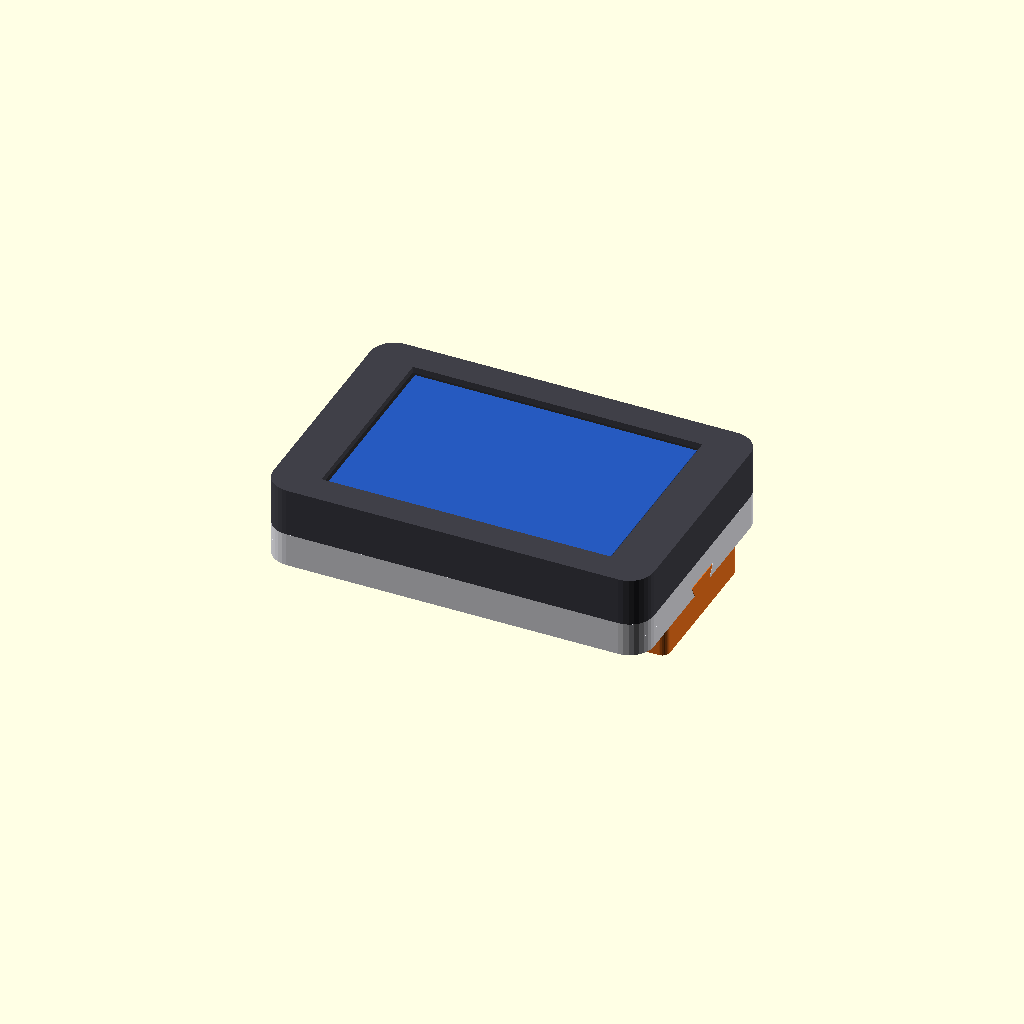
Cell 1: the model at its default parameters.
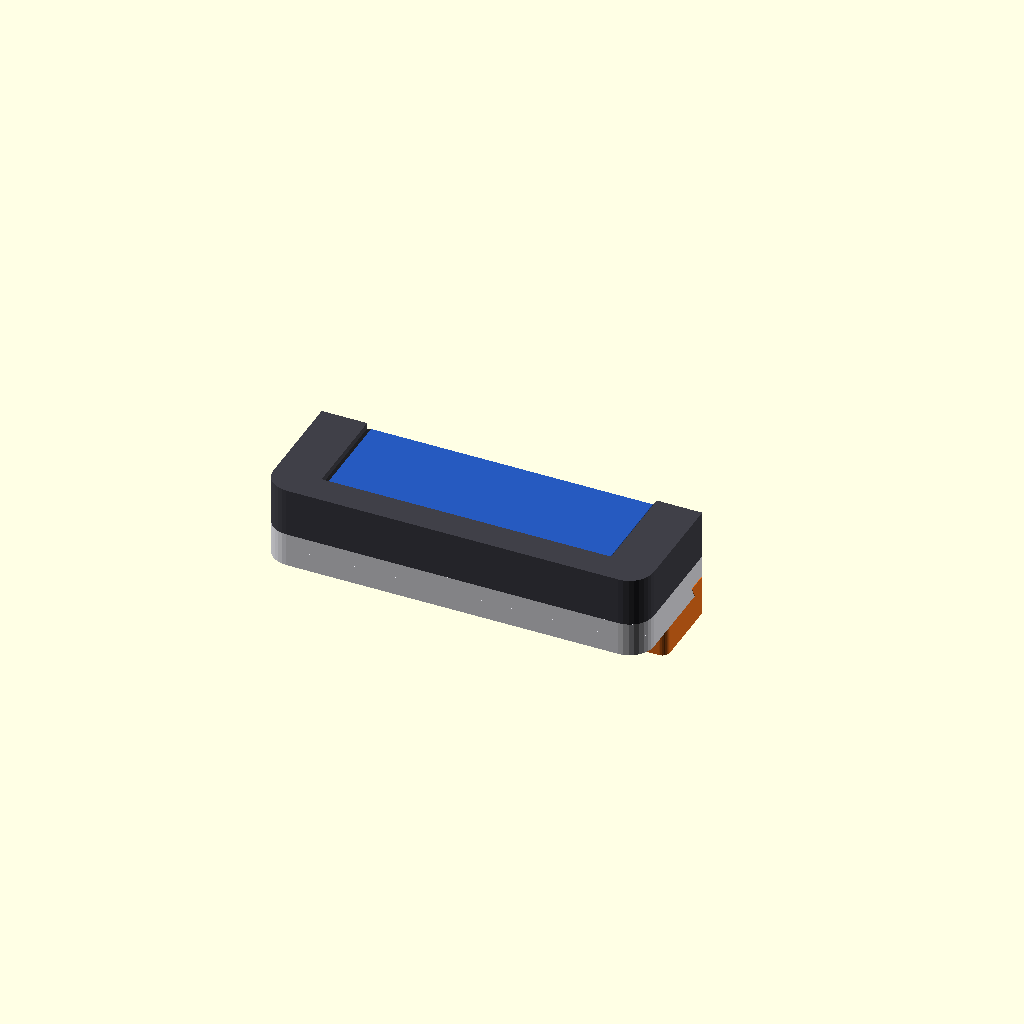
Cell 2: corte = true (everything else at default).
One fixed orthographic camera (rotation 55°, 0°, 25°; colour scheme Cornfield) for every cell.
The OpenSCAD source (case-3d/montagem.scad):
// montagem.scad: SÓ PARA VISUALIZAR (não é para imprimir).
// Mostra a case base com um módulo encaixado; "explodir" separa as peças.
include <pecas.scad>

modulo   = "bateria_jbl"; // [bateria_jbl, bateria_rontek, antena, nenhum]
explodir = 0;              // mm entre as peças (0 = montado)
corte    = false;          // true = corta ao meio para ver por dentro

module tudo() {
  translate([0, 0, 2 * explodir]) color([0.25, 0.25, 0.28]) moldura();
  translate([0, 0, explodir]) placa_fantasma();
  color([0.9, 0.9, 0.92]) tampa();
  translate([-explodir * 1.5, 0, -explodir]) {
    if (modulo == "bateria_jbl")    { color([0.95, 0.45, 0.1]) cartucho_bateria(0); tampa_cartucho(0); bateria_fantasma(0); }
    if (modulo == "bateria_rontek") { color([0.95, 0.45, 0.1]) cartucho_bateria(1); tampa_cartucho(1); bateria_fantasma(1); }
    if (modulo == "antena")         { color([0.2, 0.6, 0.9]) modulo_antena(); tampa_antena(); nrf_fantasma(); }
  }
}

if (corte) difference() { tudo(); translate([-200, trilho_y, -100]) cube([400, 200, 200]); }
else tudo();
Parameter table extracted from the source (name, type, default, range or options):
modulo: string, default "bateria_jbl", options "bateria_jbl", "bateria_rontek", "antena", "nenhum"
explodir: number, default 0
corte: bool, default false
